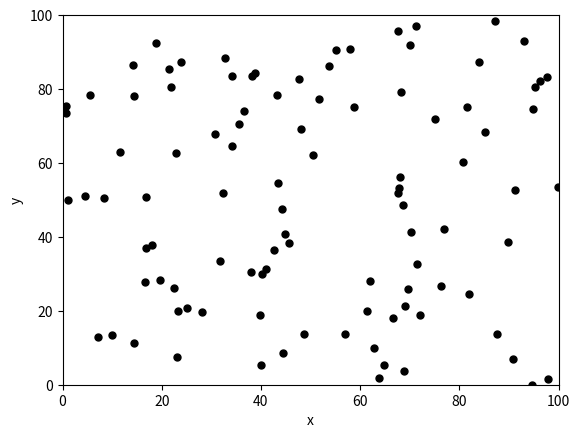

Generate this figure with matplotlib: (Note: this script raises an exception after producing the figure.)
import numpy as np
import matplotlib
from matplotlib import pyplot as plt
from matplotlib.animation import FuncAnimation

N = 100
sigma = 1
epsilon = 1
mass = 1
L = 100 * sigma
number_of_timesteps = 2000
v0 = np.sqrt(2 * epsilon / mass)
t0 = sigma / v0
timestep_factor = 0.01
timestep = t0 * timestep_factor
fps = 1000

t_plot = np.linspace(0, number_of_timesteps * timestep, number_of_timesteps - 1)
zero_plot = np.zeros(number_of_timesteps - 1)

position_list = np.zeros([N, 2])
velocity_list = np.zeros([N, 2])
potential_energy_list = np.zeros(N)
kinetic_energy_list = np.zeros(N)
total_energy_list = np.zeros(N)
potential_energy_list_t = np.zeros(number_of_timesteps - 1)
kinetic_energy_list_t = np.zeros(number_of_timesteps - 1)
total_energy_list_t = np.zeros(number_of_timesteps - 1)


# Initialize and check so no particle is too close
def initialize_particles(_position_list, _velocity_list, _sigma, _v0, _L, _N):
    _position_list = np.expand_dims(np.random.rand(2) * _L, axis=0)
    _angle = np.random.rand(_N) * 2 * np.pi
    _velocity_list[:, :] = 2 * _v0 * np.reshape((np.cos(_angle), np.sin(_angle)), (_N, 2))

    for i in range(_N - 1):
        placing = True
        while placing:
            _position_candidate = np.expand_dims(np.random.rand(2) * _L, axis=0)
            if np.all(get_distances(_position_candidate, _position_list) > sigma):

                _position_list = np.append(_position_list, _position_candidate, axis=0)
                placing = False
            else:
                print("Too close! Placing a new particle!")
    return _position_list, _velocity_list


# Get distance between particles
def get_distances(_position_candidate, _position_list):
    _distances = np.linalg.norm(_position_candidate - _position_list, axis=1)
    return _distances


# Get forces for all particle and return the sum of all forces
def get_forces(_position_list, _sigma, _epsilon, _N):
    _forces = np.zeros([N, 2])
    for i in range(_N):
        _distances = get_distances(_position_list[i], _position_list)
        _directions = _position_list[i] - _position_list     # get direction vectors between all particles
        _index = np.where(_distances == 0)[0][0]    # find the entry for the direction to the particle itself
        _directions = np.delete(_directions, _index, axis=0)    # delete it
        _distances = np.delete(_distances, _distances == 0)     # delete as well
        _directions[:, 0] /= _distances     # normalize direction vectors to unity
        _directions[:, 1] /= _distances     # same
        _magnitude = 4 * epsilon * (12 * (sigma ** 12 / _distances ** 13)
                                    - 6 * (sigma ** 6 / _distances ** 7))   # calculate the magnitude of the forces
        _forces[i, 0] = np.sum(_directions[:, 0] * _magnitude)      # combine direction vectors with magnitude
        _forces[i, 1] = np.sum(_directions[:, 1] * _magnitude)      # same
    return _forces


# Check if any particle is outside the box
def outside_box(_position_list, _velocity_list, _L, _N):
    for i in range(_N):
        if _position_list[i, 0] > _L:
            _position_list[i, 0] = 2 * _L - _position_list[i, 0]
            _velocity_list[i, 0] *= -1
        elif _position_list[i, 0] < 0:
            _position_list[i, 0] *= -1
            _velocity_list[i, 0] *= -1

        if _position_list[i, 1] > _L:
            _position_list[i, 1] = 2 * _L - _position_list[i, 1]
            _velocity_list[i, 1] *= -1
        elif _position_list[i, 1] < 0:
            _position_list[i, 1] *= -1
            _velocity_list[i, 1] *= -1
    return _position_list, _velocity_list


def get_energy(_distances, _velocity, _epsilon, _sigma, _mass):
    _potential_energy = 0.5 * np.sum(4 * _epsilon * ((_sigma / _distances) ** 12 - (_sigma / _distances) ** 6))
    _kinetic_energy = 0.5 * _mass * np.linalg.norm(_velocity) ** 2
    _total_energy = _potential_energy + _kinetic_energy
    return _potential_energy, _kinetic_energy, _total_energy


# Advance algorithm one step for all particles
def step(_position_list, _velocity_list, _potential_energy_list, _kinetic_energy_list, _total_energy_list, _sigma,
         _epsilon, _N, _L, _mass, _timestep):
    # Leapfrog algorithm
    _position_list += _velocity_list * _timestep / 2
    _position_list, _velocity_list = outside_box(_position_list, _velocity_list, _L, _N)

    _velocity_list += get_forces(_position_list, _sigma, _epsilon, _N) / _mass * _timestep

    _position_list += _velocity_list * _timestep / 2
    _position_list, _velocity_list = outside_box(_position_list, _velocity_list, _L, _N)

    for i in range(_N):
        # Get energy at each timestep
        _distances = get_distances(_position_list[i], _position_list)
        _distances = np.delete(_distances, _distances == 0)
        _potential_energy_list[i], _kinetic_energy_list[i], _total_energy_list[i] = get_energy(_distances,
                                                                                               _velocity_list[i],
                                                                                               _epsilon,
                                                                                               _sigma, _mass)
    _potential_energy = np.sum(_potential_energy_list)
    _kinetic_energy = np.sum(_kinetic_energy_list)
    _total_energy = _potential_energy + _kinetic_energy
    return _position_list, _velocity_list, _potential_energy, _kinetic_energy, _total_energy


# For creating animation
def update(i):
    data = position_array[:, :, i]
    position_plot.set_data(data[:, 0], data[:, 1])
    return position_plot,


fig = plt.figure()
ax = plt.axes(xlim=(0, L), ylim=(0, L))
ax.set_xlabel("x")
ax.set_ylabel("y")
position_plot, = ax.plot([], [], 'k.', markersize=10)

position_array = np.zeros([N, 2, number_of_timesteps])
velocity_array = np.zeros([N, 2, number_of_timesteps])
position_array[:, :, 0], velocity_array[:, :, 0] = initialize_particles(position_list, velocity_list, sigma, v0, L, N)

# Evolve in time
for i in range(number_of_timesteps - 1):
    position_array[:, :, i + 1], velocity_array[:, :, i + 1], potential_energy_list_t[i], kinetic_energy_list_t[i], \
    total_energy_list_t[i] = step(position_array[:, :, i], velocity_array[:, :, i], potential_energy_list,
                                  kinetic_energy_list, total_energy_list, sigma, epsilon, N, L, mass, timestep)


potential_energy_list_t -= potential_energy_list_t[0]
kinetic_energy_list_t -= kinetic_energy_list_t[0]
total_energy_list_t -= total_energy_list_t[0]
max_K = np.max(np.abs(kinetic_energy_list_t))
max_U = np.max(np.abs(potential_energy_list_t))
max_E = max_K + max_U

animation = FuncAnimation(fig, update, frames=number_of_timesteps, repeat=False, blit=True)

writervideo = matplotlib.animation.FFMpegWriter(fps=fps)
animation.save('animated_gas.mp4', writer=writervideo)

fig2, ax = plt.subplots(3, 1)

ax[2].set_xlabel("$t~[t_0]$")
ax[0].set_ylabel("$\Delta K~[\\varepsilon]$")
ax[1].set_ylabel("$\Delta U~[\\varepsilon]$")
ax[2].set_ylabel("$\Delta E~[\\varepsilon]$")
ax[0].set_title(f'2D Lennard-Jones gas, $\Delta t = {timestep_factor}t_0$.')
ax[0].set_xticks([])
ax[1].set_xticks([])
ax[0].set_ylim([-max_K, max_K])
ax[1].set_ylim([-max_U, max_U])
ax[2].set_ylim([-max_E, max_E])
ax[0].plot(t_plot, zero_plot, 'k--')
ax[0].plot(t_plot, kinetic_energy_list_t, 'r', alpha=0.7, label='Kinetic energy')
ax[1].plot(t_plot, zero_plot, 'k--')
ax[1].plot(t_plot, potential_energy_list_t, 'b', alpha=0.7, label='Potential energy')
ax[2].plot(t_plot, zero_plot, 'k--')
ax[2].plot(t_plot, total_energy_list_t, 'g', alpha=0.7, label='Total energy')
ax[0].legend(loc='lower right')
ax[1].legend(loc='lower right')
ax[2].legend(loc='lower right')
plt.tight_layout()

plt.figure()
plt.xlabel("x")
plt.ylabel("y")
chosen_time_slice_start = 1000
chosen_timeslice_end = 1080
position_figure = position_array[:, :, chosen_time_slice_start:chosen_timeslice_end]
end_position_figure = position_figure[:, :, - 1]
velocity_figure = velocity_array[:, :, chosen_timeslice_end]

for i in range(N):
    plt.plot(position_figure[i, 0, :], position_figure[i, 1, :], 'b', zorder=1)
    plt.scatter(end_position_figure[i, 0], end_position_figure[i, 1], s=40, c='r', edgecolors="k", zorder=2)
    plt.arrow(end_position_figure[i, 0], end_position_figure[i, 1], velocity_figure[i, 0], velocity_figure[i, 1],
              width=0.005, head_width=24*0.05, head_length=12*0.05, zorder=3)

plt.show()
